Dataset: dataset_neu (GitHub, taufdermaur/Maturaarbeit-ML-Project). Classes: besondere signale, ergaenzende angaben zu signalen, fahranordnungen parkierungsbeschraenkungen, fahrverbote mass und gewichtsbeschraenkungen, information notices, markierungen und leiteinrichtungen, verhaltenshinweise, vortrittssignale, wegweisung auf autobahnen und autostrassen, wegweisung auf haupt und nebenstrassen.

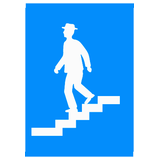
Label: verhaltenshinweise

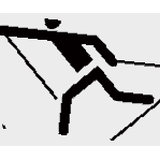
Label: ergaenzende angaben zu signalen

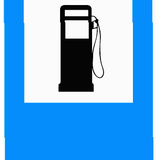
Label: information notices

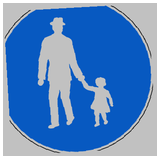
Label: besondere signale

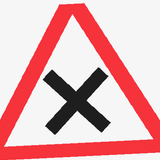
Label: vortrittssignale

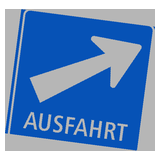
Label: wegweisung auf autobahnen und autostrassen
